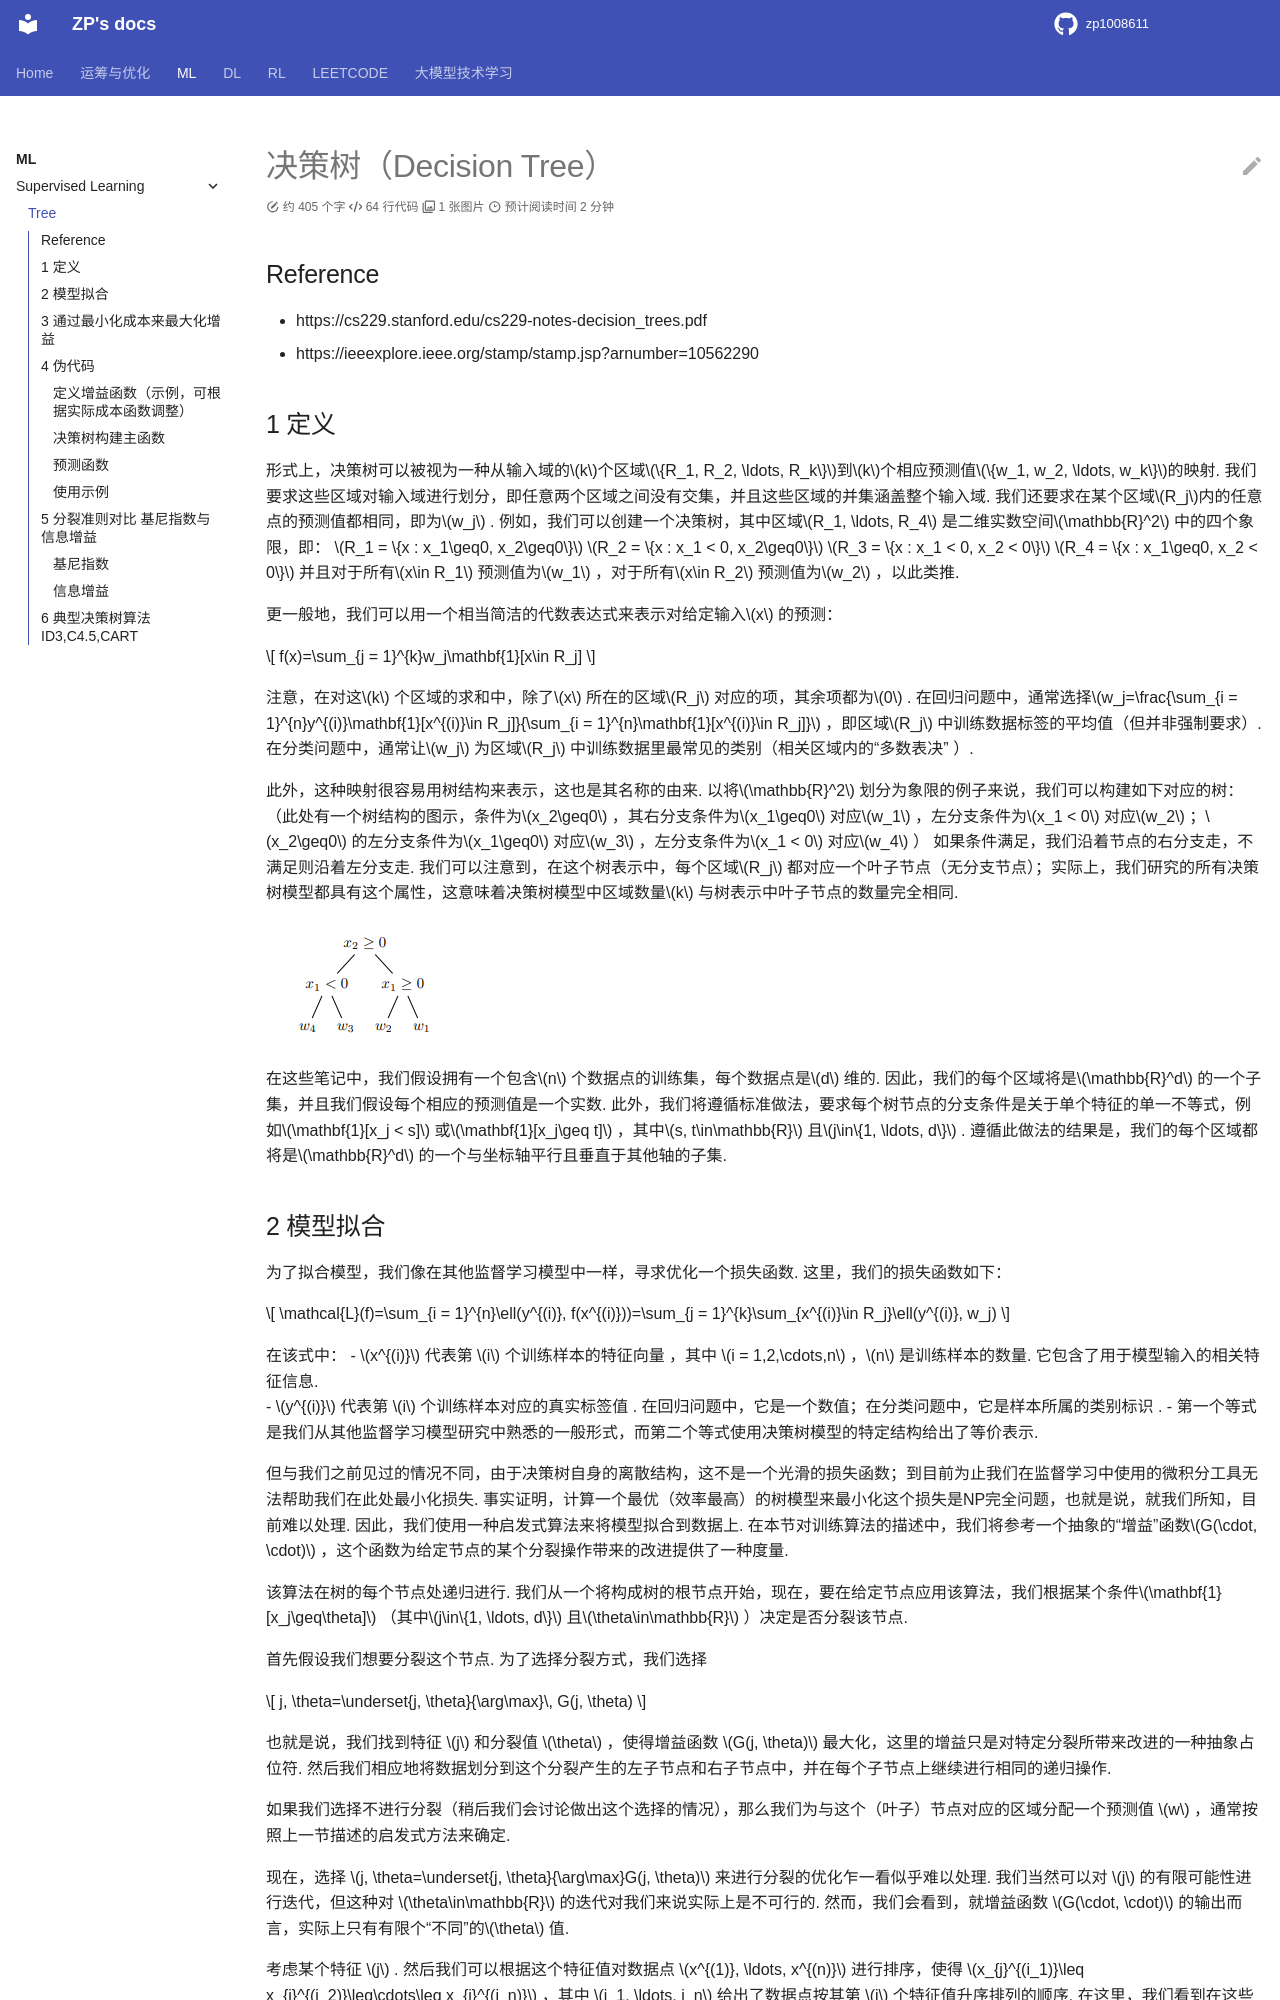

repository: zp1008611/zp1008611.github.io · page: ML/supervised_learning/tree/index.html · generator: mkdocs

# 决策树（Decision Tree）

## Reference

- https://cs229.stanford.edu/cs229-notes-decision_trees.pdf
- https://ieeexplore.ieee.org/stamp/stamp.jsp?arnumber=10562290

## 1 定义

形式上，决策树可以被视为一种从输入域的$k$个区域$\{R_1, R_2, \ldots, R_k\}$到$k$个相应预测值$\{w_1, w_2, \ldots, w_k\}$的映射. 我们要求这些区域对输入域进行划分，即任意两个区域之间没有交集，并且这些区域的并集涵盖整个输入域. 我们还要求在某个区域$R_j$内的任意点的预测值都相同，即为$w_j$ . 例如，我们可以创建一个决策树，其中区域$R_1, \ldots, R_4$ 是二维实数空间$\mathbb{R}^2$ 中的四个象限，即：
$R_1 = \{x : x_1\geq0, x_2\geq0\}$
$R_2 = \{x : x_1 < 0, x_2\geq0\}$
$R_3 = \{x : x_1 < 0, x_2 < 0\}$
$R_4 = \{x : x_1\geq0, x_2 < 0\}$
并且对于所有$x\in R_1$ 预测值为$w_1$ ，对于所有$x\in R_2$ 预测值为$w_2$ ，以此类推. 

更一般地，我们可以用一个相当简洁的代数表达式来表示对给定输入$x$ 的预测：

$$
f(x)=\sum_{j = 1}^{k}w_j\mathbf{1}[x\in R_j]
$$

注意，在对这$k$ 个区域的求和中，除了$x$ 所在的区域$R_j$ 对应的项，其余项都为$0$ . 在回归问题中，通常选择$w_j=\frac{\sum_{i = 1}^{n}y^{(i)}\mathbf{1}[x^{(i)}\in R_j]}{\sum_{i = 1}^{n}\mathbf{1}[x^{(i)}\in R_j]}$ ，即区域$R_j$ 中训练数据标签的平均值（但并非强制要求）. 在分类问题中，通常让$w_j$ 为区域$R_j$ 中训练数据里最常见的类别（相关区域内的“多数表决” ）. 

此外，这种映射很容易用树结构来表示，这也是其名称的由来. 以将$\mathbb{R}^2$ 划分为象限的例子来说，我们可以构建如下对应的树：
（此处有一个树结构的图示，条件为$x_2\geq0$ ，其右分支条件为$x_1\geq0$ 对应$w_1$ ，左分支条件为$x_1 < 0$ 对应$w_2$  ；$x_2\geq0$ 的左分支条件为$x_1\geq0$ 对应$w_3$ ，左分支条件为$x_1 < 0$ 对应$w_4$  ）
如果条件满足，我们沿着节点的右分支走，不满足则沿着左分支走. 我们可以注意到，在这个树表示中，每个区域$R_j$ 都对应一个叶子节点（无分支节点）；实际上，我们研究的所有决策树模型都具有这个属性，这意味着决策树模型中区域数量$k$ 与树表示中叶子节点的数量完全相同. 

![alt text](image.png)

在这些笔记中，我们假设拥有一个包含$n$ 个数据点的训练集，每个数据点是$d$ 维的. 因此，我们的每个区域将是$\mathbb{R}^d$ 的一个子集，并且我们假设每个相应的预测值是一个实数. 此外，我们将遵循标准做法，要求每个树节点的分支条件是关于单个特征的单一不等式，例如$\mathbf{1}[x_j < s]$ 或$\mathbf{1}[x_j\geq t]$ ，其中$s, t\in\mathbb{R}$ 且$j\in\{1, \ldots, d\}$ . 遵循此做法的结果是，我们的每个区域都将是$\mathbb{R}^d$ 的一个与坐标轴平行且垂直于其他轴的子集.
